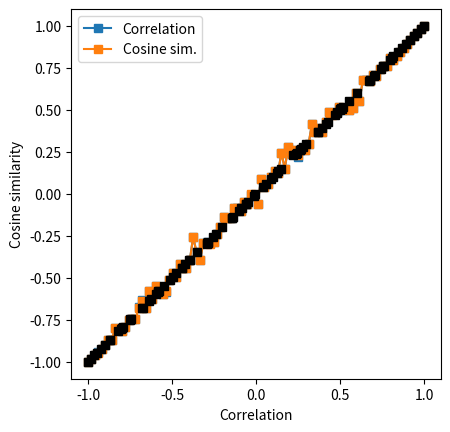

Python code for this plot:
#!/usr/bin/env python
# coding: utf-8

# # COURSE: Master statistics and machine learning: Intuition, Math, code
# ##### COURSE URL: udemy.com/course/statsml_x/?couponCode=202112 
# ## SECTION: Correlation
# ### VIDEO: Cosine similarity
# [redacted]

# In[ ]:


# import libraries
import matplotlib.pyplot as plt
import numpy as np
from scipy import spatial


# In[ ]:


# range of requested correlation coefficients
rs = np.linspace(-1,1,100)

# sample size
N = 500


# initialize output matrix
corrs = np.zeros((len(rs),2))


# loop over a range of r values
for ri in range(len(rs)):
    
    # generate data
    x = np.random.randn(N)
    y = x*rs[ri] + np.random.randn(N)*np.sqrt(1-rs[ri]**2)
    
    # optional mean-off-centering
    #x = x+10
    #y = y+10
    
    
    # compute correlation
    corrs[ri,0] = np.corrcoef(x,y)[0,1]
    
    # compute cosine similarity
    cs_num = sum(x*y)
    cs_den = np.sqrt(sum(x*x)) * np.sqrt(sum(y*y))
    corrs[ri,1] = cs_num / cs_den
    
    # using built-in distance function
    #corrs[ri,1] = 1-spatial.distance.cosine(x,y)
    


# In[ ]:


## visualize the results

plt.plot(rs,corrs[:,0],'s-',label='Correlation')
plt.plot(rs,corrs[:,1],'s-',label='Cosine sim.')
plt.legend()
plt.xlabel('Requested correlation')
plt.ylabel('Empirical correlation')
plt.axis('square')
plt.show()


plt.plot(corrs[:,0],corrs[:,1],'ks')
plt.axis('square')
plt.xlabel('Correlation')
plt.ylabel('Cosine similarity')
plt.show()


# In[ ]:


# their empirical correlation
np.corrcoef(corrs.T)

